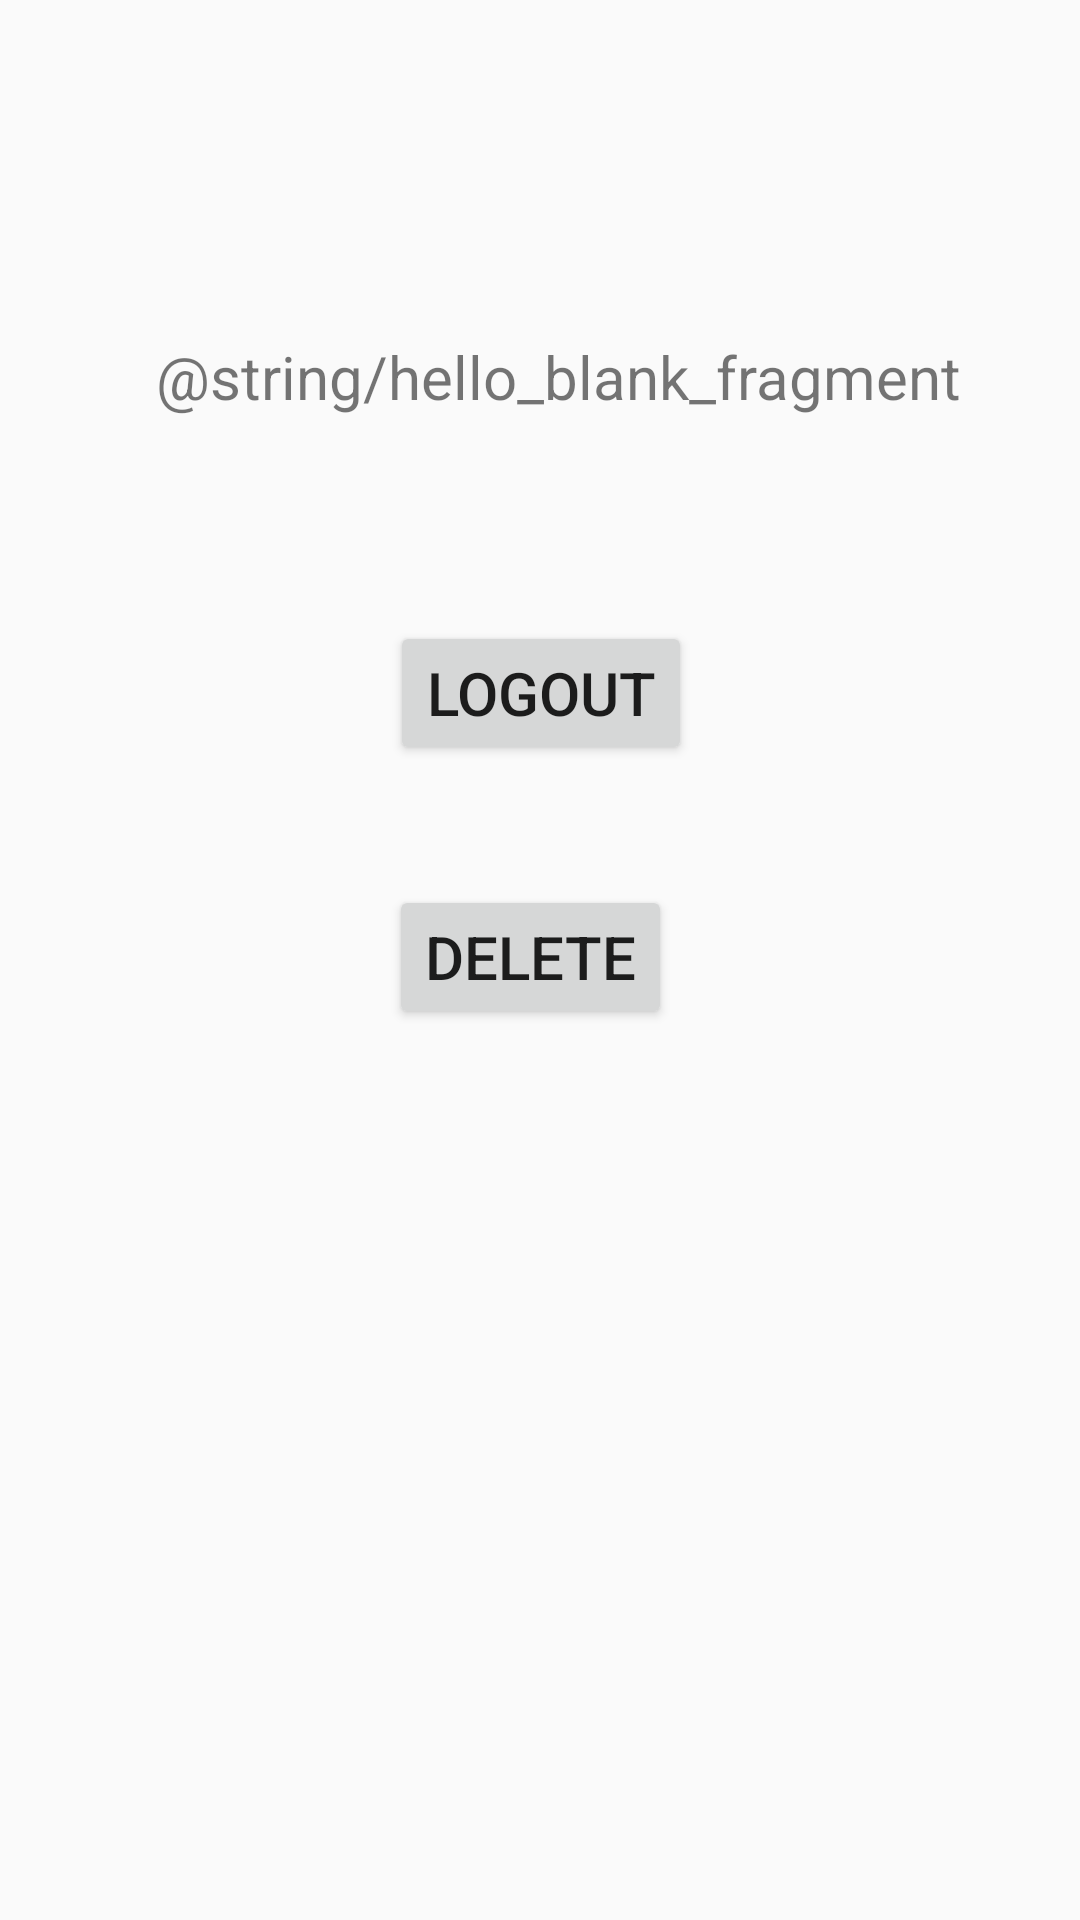

Layout XML and referenced resources for this Android screen:
<!-- AndroidManifest.xml: application theme AppTheme -->
<!-- res/layout/fragment_dashboard.xml -->
<?xml version="1.0" encoding="utf-8"?>
<androidx.constraintlayout.widget.ConstraintLayout xmlns:android="http://schemas.android.com/apk/res/android"
    xmlns:tools="http://schemas.android.com/tools"
    android:layout_width="match_parent"
    android:layout_height="match_parent"
    xmlns:app="http://schemas.android.com/apk/res-auto"
    tools:context=".dashboardFragment">

    
    <TextView
        android:id="@+id/txt_dashname"
        android:layout_width="wrap_content"
        android:layout_height="wrap_content"
        android:layout_marginTop="112dp"
        android:text="@string/hello_blank_fragment"
        android:textSize="20sp"
        app:layout_constraintEnd_toEndOf="parent"
        app:layout_constraintHorizontal_bias="0.567"
        app:layout_constraintStart_toStartOf="parent"
        app:layout_constraintTop_toTopOf="parent" />

    <Button
        android:id="@+id/btn_logout"
        android:layout_width="wrap_content"
        android:layout_height="wrap_content"
        android:layout_marginTop="68dp"
        android:text="Logout"
        android:textSize="20sp"
        app:layout_constraintEnd_toEndOf="parent"
        app:layout_constraintHorizontal_bias="0.501"
        app:layout_constraintStart_toStartOf="parent"
        app:layout_constraintTop_toBottomOf="@+id/txt_dashname" />

    <Button
        android:id="@+id/btn_del"
        android:layout_width="wrap_content"
        android:layout_height="wrap_content"
        android:layout_marginTop="40dp"
        android:text="Delete"
        android:textSize="20sp"
        app:layout_constraintEnd_toEndOf="parent"
        app:layout_constraintHorizontal_bias="0.488"
        app:layout_constraintStart_toStartOf="parent"
        app:layout_constraintTop_toBottomOf="@+id/btn_logout" />
</androidx.constraintlayout.widget.ConstraintLayout>
<!-- resources referenced by this layout -->
<resources>
  <style name="AppTheme" parent="Theme.AppCompat.Light.DarkActionBar">
          
      </style>
</resources>
